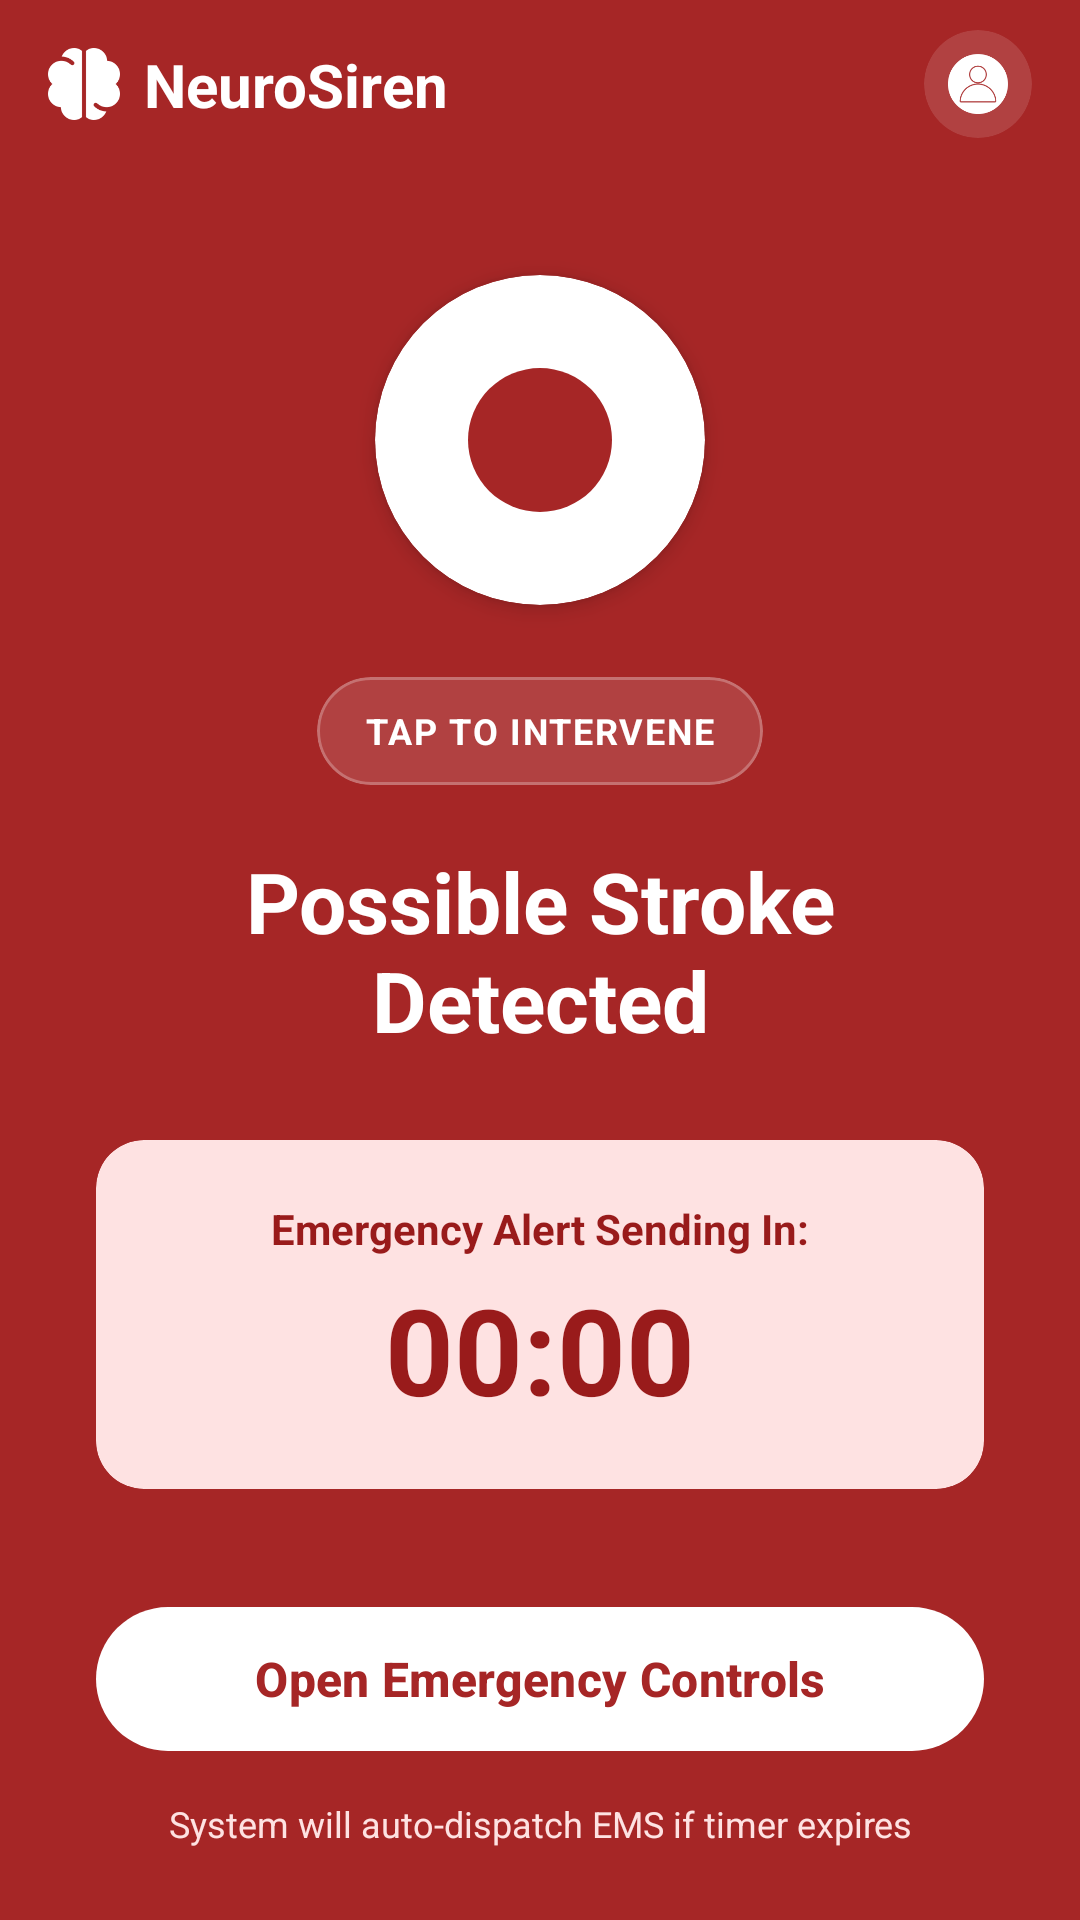

Produce the Android XML layout that renders to this screen, including the resource entries it uses.
<!-- AndroidManifest.xml: application theme Theme.NueroSiren -->
<!-- res/layout/fragment_home_critical.xml -->
<?xml version="1.0" encoding="utf-8"?>
<androidx.constraintlayout.widget.ConstraintLayout
    xmlns:android="http://schemas.android.com/apk/res/android"
    xmlns:app="http://schemas.android.com/apk/res-auto"
    android:layout_width="match_parent"
    android:layout_height="match_parent"
    android:background="#A62626">

    <androidx.constraintlayout.widget.ConstraintLayout
        android:id="@+id/layoutCriticalHeader"
        android:layout_width="match_parent"
        android:layout_height="56dp"
        android:paddingHorizontal="16dp"
        app:layout_constraintTop_toTopOf="parent">

        <ImageView
            android:id="@+id/ivCriticalLogo"
            android:layout_width="24dp"
            android:layout_height="24dp"
            android:src="@drawable/logo"
            app:tint="#FFFFFF"
            app:layout_constraintStart_toStartOf="parent"
            app:layout_constraintTop_toTopOf="parent"
            app:layout_constraintBottom_toBottomOf="parent" />

        <TextView
            android:layout_width="wrap_content"
            android:layout_height="wrap_content"
            android:layout_marginStart="8dp"
            android:text="NeuroSiren"
            android:textColor="#FFFFFF"
            android:textSize="20sp"
            android:textStyle="bold"
            app:layout_constraintStart_toEndOf="@id/ivCriticalLogo"
            app:layout_constraintTop_toTopOf="parent"
            app:layout_constraintBottom_toBottomOf="parent" />

        <com.google.android.material.card.MaterialCardView
            android:id="@+id/btnProfile"
            android:layout_width="36dp"
            android:layout_height="36dp"
            app:cardCornerRadius="18dp"
            app:cardBackgroundColor="#20FFFFFF"
            app:strokeWidth="0dp"
            app:cardElevation="0dp"
            app:layout_constraintEnd_toEndOf="parent"
            app:layout_constraintTop_toTopOf="parent"
            app:layout_constraintBottom_toBottomOf="parent">

            <ImageView
                android:layout_width="20dp"
                android:layout_height="20dp"
                android:src="@drawable/profile"
                android:layout_gravity="center"
                app:tint="#FFFFFF" />
        </com.google.android.material.card.MaterialCardView>
    </androidx.constraintlayout.widget.ConstraintLayout>

    <com.google.android.material.card.MaterialCardView
        android:id="@+id/cardCriticalIconContainer"
        android:layout_width="110dp"
        android:layout_height="110dp"
        app:cardCornerRadius="55dp"
        app:cardBackgroundColor="#FFFFFF"
        app:strokeWidth="0dp"
        app:cardElevation="4dp"
        app:layout_constraintTop_toBottomOf="@id/layoutCriticalHeader"
        app:layout_constraintBottom_toTopOf="@id/cardInterveneChip"
        app:layout_constraintStart_toStartOf="parent"
        app:layout_constraintEnd_toEndOf="parent"
        app:layout_constraintVertical_chainStyle="packed">

        <ImageView
            android:layout_width="48dp"
            android:layout_height="48dp"
            android:src="@drawable/circle_background"
            app:tint="#A62626"
            android:layout_gravity="center" />
    </com.google.android.material.card.MaterialCardView>

    <com.google.android.material.card.MaterialCardView
        android:id="@+id/cardInterveneChip"
        android:layout_width="wrap_content"
        android:layout_height="36dp"
        android:layout_marginTop="24dp"
        app:cardCornerRadius="18dp"
        app:cardBackgroundColor="#20FFFFFF"
        app:strokeWidth="1dp"
        app:strokeColor="#40FFFFFF"
        app:cardElevation="0dp"
        app:layout_constraintTop_toBottomOf="@id/cardCriticalIconContainer"
        app:layout_constraintBottom_toTopOf="@id/tvCriticalThreatTitle"
        app:layout_constraintStart_toStartOf="parent"
        app:layout_constraintEnd_toEndOf="parent">

        <TextView
            android:layout_width="wrap_content"
            android:layout_height="wrap_content"
            android:layout_gravity="center"
            android:paddingHorizontal="16dp"
            android:text="TAP TO INTERVENE"
            android:textColor="#FFFFFF"
            android:textSize="12sp"
            android:textStyle="bold"
            android:letterSpacing="0.05" />
    </com.google.android.material.card.MaterialCardView>

    <TextView
        android:id="@+id/tvCriticalThreatTitle"
        android:layout_width="0dp"
        android:layout_height="wrap_content"
        android:layout_marginTop="20dp"
        android:layout_marginHorizontal="24dp"
        android:text="Possible Stroke Detected"
        android:textColor="#FFFFFF"
        android:textSize="28sp"
        android:textStyle="bold"
        android:gravity="center"
        app:layout_constraintTop_toBottomOf="@id/cardInterveneChip"
        app:layout_constraintBottom_toTopOf="@id/cardCountdownDisplay"
        app:layout_constraintStart_toStartOf="parent"
        app:layout_constraintEnd_toEndOf="parent" />

    <com.google.android.material.card.MaterialCardView
        android:id="@+id/cardCountdownDisplay"
        android:layout_width="match_parent"
        android:layout_height="wrap_content"
        android:layout_marginTop="28dp"
        android:layout_marginHorizontal="32dp"
        app:cardCornerRadius="16dp"
        app:cardBackgroundColor="#FEE2E2"
        app:strokeWidth="0dp"
        app:cardElevation="0dp"
        app:layout_constraintTop_toBottomOf="@id/tvCriticalThreatTitle"
        app:layout_constraintBottom_toTopOf="@id/btnOpenEmergencyControls">

        <LinearLayout
            android:layout_width="match_parent"
            android:layout_height="wrap_content"
            android:orientation="vertical"
            android:gravity="center"
            android:padding="20dp">

            <TextView
                android:layout_width="wrap_content"
                android:layout_height="wrap_content"
                android:text="Emergency Alert Sending In:"
                android:textColor="#991B1B"
                android:textSize="14sp"
                android:textStyle="bold" />

            <TextView
                android:id="@+id/tvCountdownClock"
                android:layout_width="wrap_content"
                android:layout_height="wrap_content"
                android:layout_marginTop="4dp"
                android:text="00:00"
                android:textColor="#991B1B"
                android:textSize="40sp"
                android:textStyle="bold" />
        </LinearLayout>
    </com.google.android.material.card.MaterialCardView>

    <com.google.android.material.button.MaterialButton
        android:id="@+id/btnOpenEmergencyControls"
        android:layout_width="match_parent"
        android:layout_height="56dp"
        android:layout_marginHorizontal="32dp"
        android:layout_marginBottom="12dp"
        android:text="Open Emergency Controls"
        android:textColor="#A62626"
        android:textSize="16sp"
        android:textStyle="bold"
        android:textAllCaps="false"
        app:backgroundTint="#FFFFFF"
        app:cornerRadius="28dp"
        app:layout_constraintBottom_toTopOf="@id/tvFooterNotice" />

    <TextView
        android:id="@+id/tvFooterNotice"
        android:layout_width="0dp"
        android:layout_height="wrap_content"
        android:layout_marginBottom="24dp"
        android:text="System will auto-dispatch EMS if timer expires"
        android:textColor="#FEE2E2"
        android:textSize="12sp"
        android:gravity="center"
        app:layout_constraintBottom_toBottomOf="parent"
        app:layout_constraintStart_toStartOf="parent"
        app:layout_constraintEnd_toEndOf="parent" />

</androidx.constraintlayout.widget.ConstraintLayout>
<!-- resources referenced by this layout -->
<resources>
  <!-- drawable circle_background (drawable) -->
  <?xml version="1.0" encoding="utf-8"?>
  <shape xmlns:android="http://schemas.android.com/apk/res/android"
      android:shape="oval">
      <solid android:color="#E5ECF4" />
  </shape>
  <!-- drawable logo: png bitmap (drawable, 3815 bytes) -->
  <!-- drawable profile: png bitmap (drawable, 5439 bytes) -->
  <style name="Theme.NueroSiren" parent="Base.Theme.NueroSiren" />
  <style name="Base.Theme.NueroSiren" parent="Theme.Material3.DayNight.NoActionBar">
          
          
      </style>
</resources>
